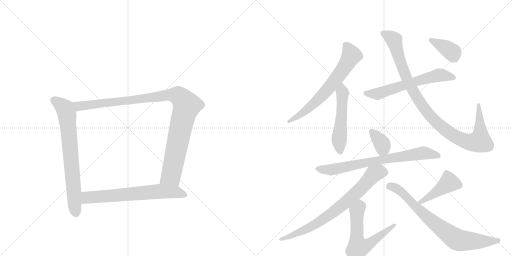
t = 0.00 s
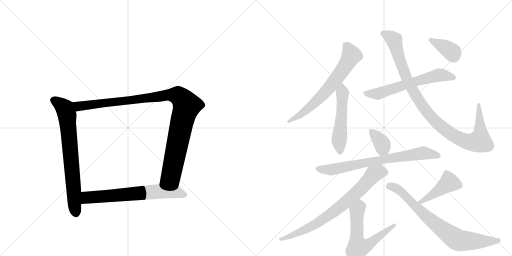
t = 2.23 s
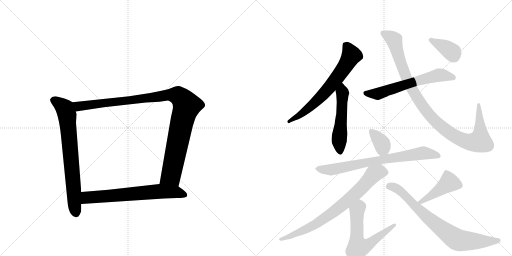
t = 4.46 s
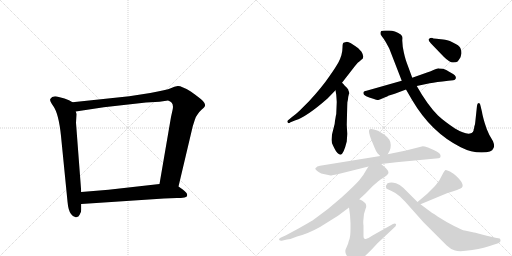
t = 6.69 s
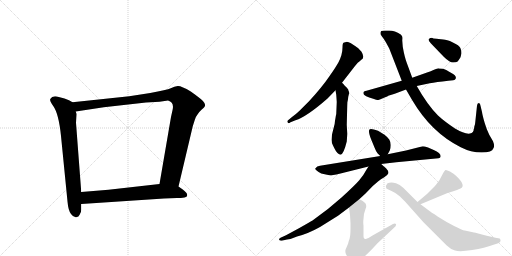
t = 8.92 s
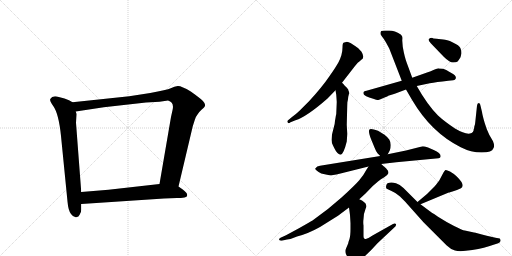
t = 11.15 s

The animated SVG that drew these frames (rendered in a browser with its animation timeline set to each time). Animation: 14 CSS @keyframes rules; one cycle of 11.15 s.

<svg version="1.1" viewBox="0 0 2048 1024" xmlns="http://www.w3.org/2000/svg">
  <g stroke="lightgray" stroke-dasharray="1,1" stroke-width="1" transform="scale(4, 4)">
    <line x1="0" y1="0" x2="256" y2="256"></line>
    <line x1="256" y1="0" x2="0" y2="256"></line>
    <line x1="128" y1="0" x2="128" y2="256"></line>
    <line x1="0" y1="128" x2="256" y2="128"></line>
    <line x1="256" y1="0" x2="512" y2="256"></line>
    <line x1="512" y1="0" x2="256" y2="256"></line>
    <line x1="384" y1="0" x2="384" y2="256"></line>
    <line x1="256" y1="128" x2="512" y2="128"></line>
  </g>
<g transform="scale(1, -1) translate(0, -850)">
   <style type="text/css">
    @keyframes keyframes0 {
      from {
       stroke: black;
       stroke-dashoffset: 735;
       stroke-width: 128;
       }
       71% {
       animation-timing-function: step-end;
       stroke: black;
       stroke-dashoffset: 0;
       stroke-width: 128;
       }
       to {
       stroke: black;
       stroke-width: 1024;
       }
       }
       #make-me-a-hanzi-animation-0 {
         animation: keyframes0 0.848145s both;
         animation-delay: 0.000000s;
         animation-timing-function: linear;
       }
    @keyframes keyframes1 {
      from {
       stroke: black;
       stroke-dashoffset: 1062;
       stroke-width: 128;
       }
       78% {
       animation-timing-function: step-end;
       stroke: black;
       stroke-dashoffset: 0;
       stroke-width: 128;
       }
       to {
       stroke: black;
       stroke-width: 1024;
       }
       }
       #make-me-a-hanzi-animation-1 {
         animation: keyframes1 1.114258s both;
         animation-delay: 0.848145s;
         animation-timing-function: linear;
       }
    @keyframes keyframes2 {
      from {
       stroke: black;
       stroke-dashoffset: 674;
       stroke-width: 128;
       }
       69% {
       animation-timing-function: step-end;
       stroke: black;
       stroke-dashoffset: 0;
       stroke-width: 128;
       }
       to {
       stroke: black;
       stroke-width: 1024;
       }
       }
       #make-me-a-hanzi-animation-2 {
         animation: keyframes2 0.798503s both;
         animation-delay: 1.962402s;
         animation-timing-function: linear;
       }
    @keyframes keyframes3 {
      from {
       stroke: black;
       stroke-dashoffset: 671;
       stroke-width: 128;
       }
       69% {
       animation-timing-function: step-end;
       stroke: black;
       stroke-dashoffset: 0;
       stroke-width: 128;
       }
       to {
       stroke: black;
       stroke-width: 1024;
       }
       }
       #make-me-a-hanzi-animation-3 {
         animation: keyframes3 0.796061s both;
         animation-delay: 2.760905s;
         animation-timing-function: linear;
       }
    @keyframes keyframes4 {
      from {
       stroke: black;
       stroke-dashoffset: 527;
       stroke-width: 128;
       }
       63% {
       animation-timing-function: step-end;
       stroke: black;
       stroke-dashoffset: 0;
       stroke-width: 128;
       }
       to {
       stroke: black;
       stroke-width: 1024;
       }
       }
       #make-me-a-hanzi-animation-4 {
         animation: keyframes4 0.678874s both;
         animation-delay: 3.556966s;
         animation-timing-function: linear;
       }
    @keyframes keyframes5 {
      from {
       stroke: black;
       stroke-dashoffset: 617;
       stroke-width: 128;
       }
       67% {
       animation-timing-function: step-end;
       stroke: black;
       stroke-dashoffset: 0;
       stroke-width: 128;
       }
       to {
       stroke: black;
       stroke-width: 1024;
       }
       }
       #make-me-a-hanzi-animation-5 {
         animation: keyframes5 0.752116s both;
         animation-delay: 4.235840s;
         animation-timing-function: linear;
       }
    @keyframes keyframes6 {
      from {
       stroke: black;
       stroke-dashoffset: 1027;
       stroke-width: 128;
       }
       77% {
       animation-timing-function: step-end;
       stroke: black;
       stroke-dashoffset: 0;
       stroke-width: 128;
       }
       to {
       stroke: black;
       stroke-width: 1024;
       }
       }
       #make-me-a-hanzi-animation-6 {
         animation: keyframes6 1.085775s both;
         animation-delay: 4.987956s;
         animation-timing-function: linear;
       }
    @keyframes keyframes7 {
      from {
       stroke: black;
       stroke-dashoffset: 378;
       stroke-width: 128;
       }
       55% {
       animation-timing-function: step-end;
       stroke: black;
       stroke-dashoffset: 0;
       stroke-width: 128;
       }
       to {
       stroke: black;
       stroke-width: 1024;
       }
       }
       #make-me-a-hanzi-animation-7 {
         animation: keyframes7 0.557617s both;
         animation-delay: 6.073730s;
         animation-timing-function: linear;
       }
    @keyframes keyframes8 {
      from {
       stroke: black;
       stroke-dashoffset: 358;
       stroke-width: 128;
       }
       54% {
       animation-timing-function: step-end;
       stroke: black;
       stroke-dashoffset: 0;
       stroke-width: 128;
       }
       to {
       stroke: black;
       stroke-width: 1024;
       }
       }
       #make-me-a-hanzi-animation-8 {
         animation: keyframes8 0.541341s both;
         animation-delay: 6.631348s;
         animation-timing-function: linear;
       }
    @keyframes keyframes9 {
      from {
       stroke: black;
       stroke-dashoffset: 750;
       stroke-width: 128;
       }
       71% {
       animation-timing-function: step-end;
       stroke: black;
       stroke-dashoffset: 0;
       stroke-width: 128;
       }
       to {
       stroke: black;
       stroke-width: 1024;
       }
       }
       #make-me-a-hanzi-animation-9 {
         animation: keyframes9 0.860352s both;
         animation-delay: 7.172689s;
         animation-timing-function: linear;
       }
    @keyframes keyframes10 {
      from {
       stroke: black;
       stroke-dashoffset: 765;
       stroke-width: 128;
       }
       71% {
       animation-timing-function: step-end;
       stroke: black;
       stroke-dashoffset: 0;
       stroke-width: 128;
       }
       to {
       stroke: black;
       stroke-width: 1024;
       }
       }
       #make-me-a-hanzi-animation-10 {
         animation: keyframes10 0.872559s both;
         animation-delay: 8.033040s;
         animation-timing-function: linear;
       }
    @keyframes keyframes11 {
      from {
       stroke: black;
       stroke-dashoffset: 614;
       stroke-width: 128;
       }
       67% {
       animation-timing-function: step-end;
       stroke: black;
       stroke-dashoffset: 0;
       stroke-width: 128;
       }
       to {
       stroke: black;
       stroke-width: 1024;
       }
       }
       #make-me-a-hanzi-animation-11 {
         animation: keyframes11 0.749674s both;
         animation-delay: 8.905599s;
         animation-timing-function: linear;
       }
    @keyframes keyframes12 {
      from {
       stroke: black;
       stroke-dashoffset: 441;
       stroke-width: 128;
       }
       59% {
       animation-timing-function: step-end;
       stroke: black;
       stroke-dashoffset: 0;
       stroke-width: 128;
       }
       to {
       stroke: black;
       stroke-width: 1024;
       }
       }
       #make-me-a-hanzi-animation-12 {
         animation: keyframes12 0.608887s both;
         animation-delay: 9.655273s;
         animation-timing-function: linear;
       }
    @keyframes keyframes13 {
      from {
       stroke: black;
       stroke-dashoffset: 774;
       stroke-width: 128;
       }
       72% {
       animation-timing-function: step-end;
       stroke: black;
       stroke-dashoffset: 0;
       stroke-width: 128;
       }
       to {
       stroke: black;
       stroke-width: 1024;
       }
       }
       #make-me-a-hanzi-animation-13 {
         animation: keyframes13 0.879883s both;
         animation-delay: 10.264160s;
         animation-timing-function: linear;
       }
</style>
<path d="M 290 441 L 276 449 L 258 456 L 235 462 Q 210 470 201 454 Q 198 446 213 426 Q 235 395 244 306 L 270 44 Q 273 8 284 -6 Q 295 -21 305 -19 Q 315 -18 319 -8 Q 325 2 325 11 L 325 34 L 325 82 L 304 359 L 306 394 L 303 404 C 298 434 298 437 290 441 Z" fill="lightgray"></path> 
<path d="M 714 104 L 771 345 L 779 370 Q 785 387 790 392 Q 794 400 806 411 Q 819 422 820 427 Q 821 432 817 439 Q 813 449 763 484 Q 725 507 711 506 Q 698 504 683 497 Q 668 490 601 478 L 517 465 L 290 441 C 260 438 273 399 303 404 L 415 421 L 584 440 L 638 443 L 672 448 Q 698 441 690 409 L 684 382 L 638 114 C 633 84 707 75 714 104 Z" fill="lightgray"></path> 
<path d="M 656 56 L 708 58 Q 724 58 738 60 Q 752 62 748 74 Q 747 80 731 92 L 714 104 L 638 114 L 434 91 L 325 82 C 295 80 295 32 325 34 L 656 56 Z" fill="lightgray"></path> 
<path d="M 1368 519 L 1420 586 Q 1432 602 1440 606 L 1444 610 Q 1461 618 1446 643 L 1433 657 L 1419 667 L 1402 678 Q 1389 683 1385 682.5 Q 1381 682 1374 679 Q 1370 676 1370 660 Q 1370 644 1365.5 629.5 Q 1361 615 1354 601.5 Q 1347 588 1317 544 Q 1287 500 1237 446 L 1198 407 Q 1188 397 1168 382 L 1156 372 Q 1144 364 1153 358 Q 1156 356 1162 361 L 1182 369 Q 1227 383 1310 456 L 1342 489 L 1368 519 Z" fill="lightgray"></path> 
<path d="M 1340 367 Q 1340 355 1334 336 L 1328 312 L 1326 291 Q 1326 280 1332 268 L 1338 256 Q 1343 245 1350 238 Q 1357 231 1362 231 Q 1374 231 1387 284 Q 1389 312 1389 315 L 1387 351 L 1389 429 Q 1389 444 1391 448 Q 1392 452 1393 463 Q 1397 478 1397 480 Q 1393 488 1393 491 Q 1393 494 1380 506 Q 1373 516 1368 519 C 1346 539 1337 519 1342 489 L 1345 471 Q 1347 443 1347 442 L 1345 394 Q 1343 387 1342 378 L 1340 367 Z" fill="lightgray"></path> 
<path d="M 1667 506 L 1719 517 Q 1744 522 1793 527 L 1813 529 Q 1821 530 1823 536.5 Q 1825 543 1819 549 Q 1813 555 1795 564.5 Q 1777 574 1771 575 L 1756 576 L 1754 577 Q 1750 577 1734 570 Q 1718 563 1711 561 L 1649 539 L 1607 527 L 1466 487 Q 1448 485 1456 471 Q 1463 464 1477 460 L 1496 454 Q 1508 449 1513.5 450.5 Q 1519 452 1536 459 Q 1553 466 1553 467 L 1579 475 L 1624 492 L 1667 506 Z" fill="lightgray"></path> 
<path d="M 1897 343 Q 1897 336 1895 334 Q 1895 319 1880 316 Q 1860 312 1820 336 Q 1778 364 1752 388 Q 1710 430 1667 506 L 1649 539 L 1628 596 Q 1618 622 1611 663 L 1609 688 Q 1610 700 1609 703.5 Q 1608 707 1603 712 Q 1579 728 1557 728 L 1542 728 Q 1531 728 1525 726 Q 1522 723 1522 718 Q 1520 713 1528.5 703.5 Q 1537 694 1544 680 L 1557 656 L 1607 527 L 1624 492 L 1649 449 Q 1725 320 1843 261 Q 1884 240 1926.5 240 Q 1969 240 1973 256 Q 1980 265 1972 285 L 1957 311 Q 1947 330 1938.5 359 Q 1930 388 1928 402 L 1922 427 Q 1921 438 1915 438 Q 1909 438 1908 427 L 1901 361 Q 1901 355 1897 343 Z" fill="lightgray"></path> 
<path d="M 1846 637 Q 1846 647 1841.5 658 Q 1837 669 1811.5 680.5 Q 1786 692 1773 692 L 1746 695 Q 1731 696 1728 699 Q 1720 699 1715.5 694 Q 1711 689 1724 676 L 1775 623 Q 1798 600 1812 600 Q 1826 600 1830.5 604.5 Q 1835 609 1842 621 L 1846 637 Z" fill="lightgray"></path> 
<path d="M 1551 233 L 1559 248 Q 1563 255 1563 270 Q 1562 284 1557 292 Q 1552 300 1538 311 L 1512 327 Q 1481 338 1477 331 Q 1473 323 1484 294 L 1498 260 Q 1505 242 1510 237 L 1521 226 C 1538 209 1538 209 1551 233 Z" fill="lightgray"></path> 
<path d="M 1322 148 Q 1324 148 1362 156 L 1474 184 L 1525 194 L 1585 201 L 1754 217 Q 1762 219 1762 223 Q 1766 237 1735 250 L 1712 260 Q 1697 265 1691 265 L 1624 248 L 1551 233 L 1521 226 L 1280 187 Q 1267 185 1263 178 L 1261 176 Q 1260 174 1266.5 168 Q 1273 162 1285 156 L 1322 148 Z" fill="lightgray"></path> 
<path d="M 1474 184 L 1465 170 Q 1455 150 1437 129 Q 1418 107 1366 60 Q 1313 12 1250 -32 Q 1240 -38 1194 -64 L 1144 -91 L 1122 -101 Q 1117 -104 1116 -107 Q 1116 -115 1131 -112 L 1148 -108 Q 1166 -106 1188 -96 Q 1232 -85 1280 -58 L 1352 -13 L 1396 20 L 1437 53 L 1462 76 L 1491 106 L 1512 124 Q 1523 134 1537 141 Q 1550 148 1554 158 Q 1554 167 1544 177 Q 1533 186 1525 194 C 1503 215 1490 209 1474 184 Z" fill="lightgray"></path> 
<path d="M 1396 20 L 1400 -10 Q 1402 -42 1402 -43 L 1402 -64 Q 1402 -92 1398 -106 Q 1393 -119 1393 -123 L 1382 -149 Q 1380 -157 1384 -167 L 1396 -189 Q 1410 -216 1421 -213 Q 1425 -212 1433 -206 L 1458 -176 L 1484 -151 L 1510 -123 L 1576 -61 Q 1586 -54 1584 -46 Q 1579 -42 1572 -46 L 1490 -92 Q 1474 -103 1466 -105 Q 1454 -109 1454 -94 L 1454 -52 Q 1452 -38 1454 -26 Q 1454 -5 1462 14 Q 1470 32 1457 41 Q 1449 49 1437 53 C 1410 66 1392 50 1396 20 Z" fill="lightgray"></path> 
<path d="M 1682 33 L 1795 80 Q 1799 80 1819 87 Q 1839 94 1842 96 Q 1865 107 1827 144 Q 1813 157 1800 164 Q 1786 171 1782 170 Q 1778 168 1774 160 L 1758 130 Q 1755 125 1738 104 L 1708 74 L 1670 42 C 1647 23 1654 21 1682 33 Z" fill="lightgray"></path> 
<path d="M 1670 42 L 1614 98 Q 1604 110 1584 117 Q 1564 124 1550 117 Q 1542 109 1545 97 Q 1547 94 1566 86.5 Q 1585 79 1600 64 L 1620 44 L 1693 -38 L 1787 -132 Q 1801 -146 1820 -152 Q 1839 -158 1889 -150 Q 1939 -142 1974 -129 L 1993 -123 Q 2001 -120 2002 -114 Q 2003 -108 1999 -104 L 1982 -101 L 1947 -93 Q 1904 -81 1896 -80 L 1859 -72 Q 1849 -70 1816.5 -53.5 Q 1784 -37 1752 -16.5 Q 1720 4 1718 6 L 1682 33 L 1670 42 Z" fill="lightgray"></path> 
      <clipPath id="make-me-a-hanzi-clip-0">
      <path d="M 290 441 L 276 449 L 258 456 L 235 462 Q 210 470 201 454 Q 198 446 213 426 Q 235 395 244 306 L 270 44 Q 273 8 284 -6 Q 295 -21 305 -19 Q 315 -18 319 -8 Q 325 2 325 11 L 325 34 L 325 82 L 304 359 L 306 394 L 303 404 C 298 434 298 437 290 441 Z" fill="lightgray"></path>
      </clipPath>
      <path clip-path="url(#make-me-a-hanzi-clip-0)" d="M 213 450 L 259 416 L 268 389 L 304 -3 " fill="none" id="make-me-a-hanzi-animation-0" stroke-dasharray="607 1214" stroke-linecap="round"></path>

      <clipPath id="make-me-a-hanzi-clip-1">
      <path d="M 714 104 L 771 345 L 779 370 Q 785 387 790 392 Q 794 400 806 411 Q 819 422 820 427 Q 821 432 817 439 Q 813 449 763 484 Q 725 507 711 506 Q 698 504 683 497 Q 668 490 601 478 L 517 465 L 290 441 C 260 438 273 399 303 404 L 415 421 L 584 440 L 638 443 L 672 448 Q 698 441 690 409 L 684 382 L 638 114 C 633 84 707 75 714 104 Z" fill="lightgray"></path>
      </clipPath>
      <path clip-path="url(#make-me-a-hanzi-clip-1)" d="M 298 437 L 321 425 L 666 470 L 702 470 L 721 461 L 747 427 L 728 365 L 684 148 L 647 121 " fill="none" id="make-me-a-hanzi-animation-1" stroke-dasharray="934 1868" stroke-linecap="round"></path>

      <clipPath id="make-me-a-hanzi-clip-2">
      <path d="M 656 56 L 708 58 Q 724 58 738 60 Q 752 62 748 74 Q 747 80 731 92 L 714 104 L 638 114 L 434 91 L 325 82 C 295 80 295 32 325 34 L 656 56 Z" fill="lightgray"></path>
      </clipPath>
      <path clip-path="url(#make-me-a-hanzi-clip-2)" d="M 333 40 L 350 60 L 642 85 L 705 82 L 739 70 " fill="none" id="make-me-a-hanzi-animation-2" stroke-dasharray="546 1092" stroke-linecap="round"></path>

      <clipPath id="make-me-a-hanzi-clip-3">
      <path d="M 1368 519 L 1420 586 Q 1432 602 1440 606 L 1444 610 Q 1461 618 1446 643 L 1433 657 L 1419 667 L 1402 678 Q 1389 683 1385 682.5 Q 1381 682 1374 679 Q 1370 676 1370 660 Q 1370 644 1365.5 629.5 Q 1361 615 1354 601.5 Q 1347 588 1317 544 Q 1287 500 1237 446 L 1198 407 Q 1188 397 1168 382 L 1156 372 Q 1144 364 1153 358 Q 1156 356 1162 361 L 1182 369 Q 1227 383 1310 456 L 1342 489 L 1368 519 Z" fill="lightgray"></path>
      </clipPath>
      <path clip-path="url(#make-me-a-hanzi-clip-3)" d="M 1383 671 L 1405 628 L 1343 532 L 1246 427 L 1201 391 L 1156 365 " fill="none" id="make-me-a-hanzi-animation-3" stroke-dasharray="543 1086" stroke-linecap="round"></path>

      <clipPath id="make-me-a-hanzi-clip-4">
      <path d="M 1340 367 Q 1340 355 1334 336 L 1328 312 L 1326 291 Q 1326 280 1332 268 L 1338 256 Q 1343 245 1350 238 Q 1357 231 1362 231 Q 1374 231 1387 284 Q 1389 312 1389 315 L 1387 351 L 1389 429 Q 1389 444 1391 448 Q 1392 452 1393 463 Q 1397 478 1397 480 Q 1393 488 1393 491 Q 1393 494 1380 506 Q 1373 516 1368 519 C 1346 539 1337 519 1342 489 L 1345 471 Q 1347 443 1347 442 L 1345 394 Q 1343 387 1342 378 L 1340 367 Z" fill="lightgray"></path>
      </clipPath>
      <path clip-path="url(#make-me-a-hanzi-clip-4)" d="M 1366 512 L 1370 475 L 1357 289 L 1360 242 " fill="none" id="make-me-a-hanzi-animation-4" stroke-dasharray="399 798" stroke-linecap="round"></path>

      <clipPath id="make-me-a-hanzi-clip-5">
      <path d="M 1667 506 L 1719 517 Q 1744 522 1793 527 L 1813 529 Q 1821 530 1823 536.5 Q 1825 543 1819 549 Q 1813 555 1795 564.5 Q 1777 574 1771 575 L 1756 576 L 1754 577 Q 1750 577 1734 570 Q 1718 563 1711 561 L 1649 539 L 1607 527 L 1466 487 Q 1448 485 1456 471 Q 1463 464 1477 460 L 1496 454 Q 1508 449 1513.5 450.5 Q 1519 452 1536 459 Q 1553 466 1553 467 L 1579 475 L 1624 492 L 1667 506 Z" fill="lightgray"></path>
      </clipPath>
      <path clip-path="url(#make-me-a-hanzi-clip-5)" d="M 1463 478 L 1520 478 L 1754 549 L 1813 540 " fill="none" id="make-me-a-hanzi-animation-5" stroke-dasharray="489 978" stroke-linecap="round"></path>

      <clipPath id="make-me-a-hanzi-clip-6">
      <path d="M 1897 343 Q 1897 336 1895 334 Q 1895 319 1880 316 Q 1860 312 1820 336 Q 1778 364 1752 388 Q 1710 430 1667 506 L 1649 539 L 1628 596 Q 1618 622 1611 663 L 1609 688 Q 1610 700 1609 703.5 Q 1608 707 1603 712 Q 1579 728 1557 728 L 1542 728 Q 1531 728 1525 726 Q 1522 723 1522 718 Q 1520 713 1528.5 703.5 Q 1537 694 1544 680 L 1557 656 L 1607 527 L 1624 492 L 1649 449 Q 1725 320 1843 261 Q 1884 240 1926.5 240 Q 1969 240 1973 256 Q 1980 265 1972 285 L 1957 311 Q 1947 330 1938.5 359 Q 1930 388 1928 402 L 1922 427 Q 1921 438 1915 438 Q 1909 438 1908 427 L 1901 361 Q 1901 355 1897 343 Z" fill="lightgray"></path>
      </clipPath>
      <path clip-path="url(#make-me-a-hanzi-clip-6)" d="M 1530 720 L 1576 689 L 1629 530 L 1672 453 L 1722 386 L 1775 336 L 1823 303 L 1863 285 L 1887 281 L 1919 286 L 1915 430 " fill="none" id="make-me-a-hanzi-animation-6" stroke-dasharray="899 1798" stroke-linecap="round"></path>

      <clipPath id="make-me-a-hanzi-clip-7">
      <path d="M 1846 637 Q 1846 647 1841.5 658 Q 1837 669 1811.5 680.5 Q 1786 692 1773 692 L 1746 695 Q 1731 696 1728 699 Q 1720 699 1715.5 694 Q 1711 689 1724 676 L 1775 623 Q 1798 600 1812 600 Q 1826 600 1830.5 604.5 Q 1835 609 1842 621 L 1846 637 Z" fill="lightgray"></path>
      </clipPath>
      <path clip-path="url(#make-me-a-hanzi-clip-7)" d="M 1724 690 L 1803 646 L 1819 619 " fill="none" id="make-me-a-hanzi-animation-7" stroke-dasharray="250 500" stroke-linecap="round"></path>

      <clipPath id="make-me-a-hanzi-clip-8">
      <path d="M 1551 233 L 1559 248 Q 1563 255 1563 270 Q 1562 284 1557 292 Q 1552 300 1538 311 L 1512 327 Q 1481 338 1477 331 Q 1473 323 1484 294 L 1498 260 Q 1505 242 1510 237 L 1521 226 C 1538 209 1538 209 1551 233 Z" fill="lightgray"></path>
      </clipPath>
      <path clip-path="url(#make-me-a-hanzi-clip-8)" d="M 1483 326 L 1529 272 L 1525 241 " fill="none" id="make-me-a-hanzi-animation-8" stroke-dasharray="230 460" stroke-linecap="round"></path>

      <clipPath id="make-me-a-hanzi-clip-9">
      <path d="M 1322 148 Q 1324 148 1362 156 L 1474 184 L 1525 194 L 1585 201 L 1754 217 Q 1762 219 1762 223 Q 1766 237 1735 250 L 1712 260 Q 1697 265 1691 265 L 1624 248 L 1551 233 L 1521 226 L 1280 187 Q 1267 185 1263 178 L 1261 176 Q 1260 174 1266.5 168 Q 1273 162 1285 156 L 1322 148 Z" fill="lightgray"></path>
      </clipPath>
      <path clip-path="url(#make-me-a-hanzi-clip-9)" d="M 1266 173 L 1347 174 L 1471 202 L 1691 238 L 1753 227 " fill="none" id="make-me-a-hanzi-animation-9" stroke-dasharray="622 1244" stroke-linecap="round"></path>

      <clipPath id="make-me-a-hanzi-clip-10">
      <path d="M 1474 184 L 1465 170 Q 1455 150 1437 129 Q 1418 107 1366 60 Q 1313 12 1250 -32 Q 1240 -38 1194 -64 L 1144 -91 L 1122 -101 Q 1117 -104 1116 -107 Q 1116 -115 1131 -112 L 1148 -108 Q 1166 -106 1188 -96 Q 1232 -85 1280 -58 L 1352 -13 L 1396 20 L 1437 53 L 1462 76 L 1491 106 L 1512 124 Q 1523 134 1537 141 Q 1550 148 1554 158 Q 1554 167 1544 177 Q 1533 186 1525 194 C 1503 215 1490 209 1474 184 Z" fill="lightgray"></path>
      </clipPath>
      <path clip-path="url(#make-me-a-hanzi-clip-10)" d="M 1542 159 L 1516 162 L 1499 156 L 1386 43 L 1264 -46 L 1124 -109 " fill="none" id="make-me-a-hanzi-animation-10" stroke-dasharray="637 1274" stroke-linecap="round"></path>

      <clipPath id="make-me-a-hanzi-clip-11">
      <path d="M 1396 20 L 1400 -10 Q 1402 -42 1402 -43 L 1402 -64 Q 1402 -92 1398 -106 Q 1393 -119 1393 -123 L 1382 -149 Q 1380 -157 1384 -167 L 1396 -189 Q 1410 -216 1421 -213 Q 1425 -212 1433 -206 L 1458 -176 L 1484 -151 L 1510 -123 L 1576 -61 Q 1586 -54 1584 -46 Q 1579 -42 1572 -46 L 1490 -92 Q 1474 -103 1466 -105 Q 1454 -109 1454 -94 L 1454 -52 Q 1452 -38 1454 -26 Q 1454 -5 1462 14 Q 1470 32 1457 41 Q 1449 49 1437 53 C 1410 66 1392 50 1396 20 Z" fill="lightgray"></path>
      </clipPath>
      <path clip-path="url(#make-me-a-hanzi-clip-11)" d="M 1438 41 L 1440 29 L 1428 7 L 1427 -17 L 1427 -107 L 1433 -140 L 1470 -130 L 1578 -49 " fill="none" id="make-me-a-hanzi-animation-11" stroke-dasharray="486 972" stroke-linecap="round"></path>

      <clipPath id="make-me-a-hanzi-clip-12">
      <path d="M 1682 33 L 1795 80 Q 1799 80 1819 87 Q 1839 94 1842 96 Q 1865 107 1827 144 Q 1813 157 1800 164 Q 1786 171 1782 170 Q 1778 168 1774 160 L 1758 130 Q 1755 125 1738 104 L 1708 74 L 1670 42 C 1647 23 1654 21 1682 33 Z" fill="lightgray"></path>
      </clipPath>
      <path clip-path="url(#make-me-a-hanzi-clip-12)" d="M 1838 108 L 1796 120 L 1679 41 " fill="none" id="make-me-a-hanzi-animation-12" stroke-dasharray="313 626" stroke-linecap="round"></path>

      <clipPath id="make-me-a-hanzi-clip-13">
      <path d="M 1670 42 L 1614 98 Q 1604 110 1584 117 Q 1564 124 1550 117 Q 1542 109 1545 97 Q 1547 94 1566 86.5 Q 1585 79 1600 64 L 1620 44 L 1693 -38 L 1787 -132 Q 1801 -146 1820 -152 Q 1839 -158 1889 -150 Q 1939 -142 1974 -129 L 1993 -123 Q 2001 -120 2002 -114 Q 2003 -108 1999 -104 L 1982 -101 L 1947 -93 Q 1904 -81 1896 -80 L 1859 -72 Q 1849 -70 1816.5 -53.5 Q 1784 -37 1752 -16.5 Q 1720 4 1718 6 L 1682 33 L 1670 42 Z" fill="lightgray"></path>
      </clipPath>
      <path clip-path="url(#make-me-a-hanzi-clip-13)" d="M 1553 103 L 1574 103 L 1598 89 L 1716 -25 L 1833 -110 L 1922 -116 L 1993 -111 " fill="none" id="make-me-a-hanzi-animation-13" stroke-dasharray="646 1292" stroke-linecap="round"></path>

</g>
</svg>
